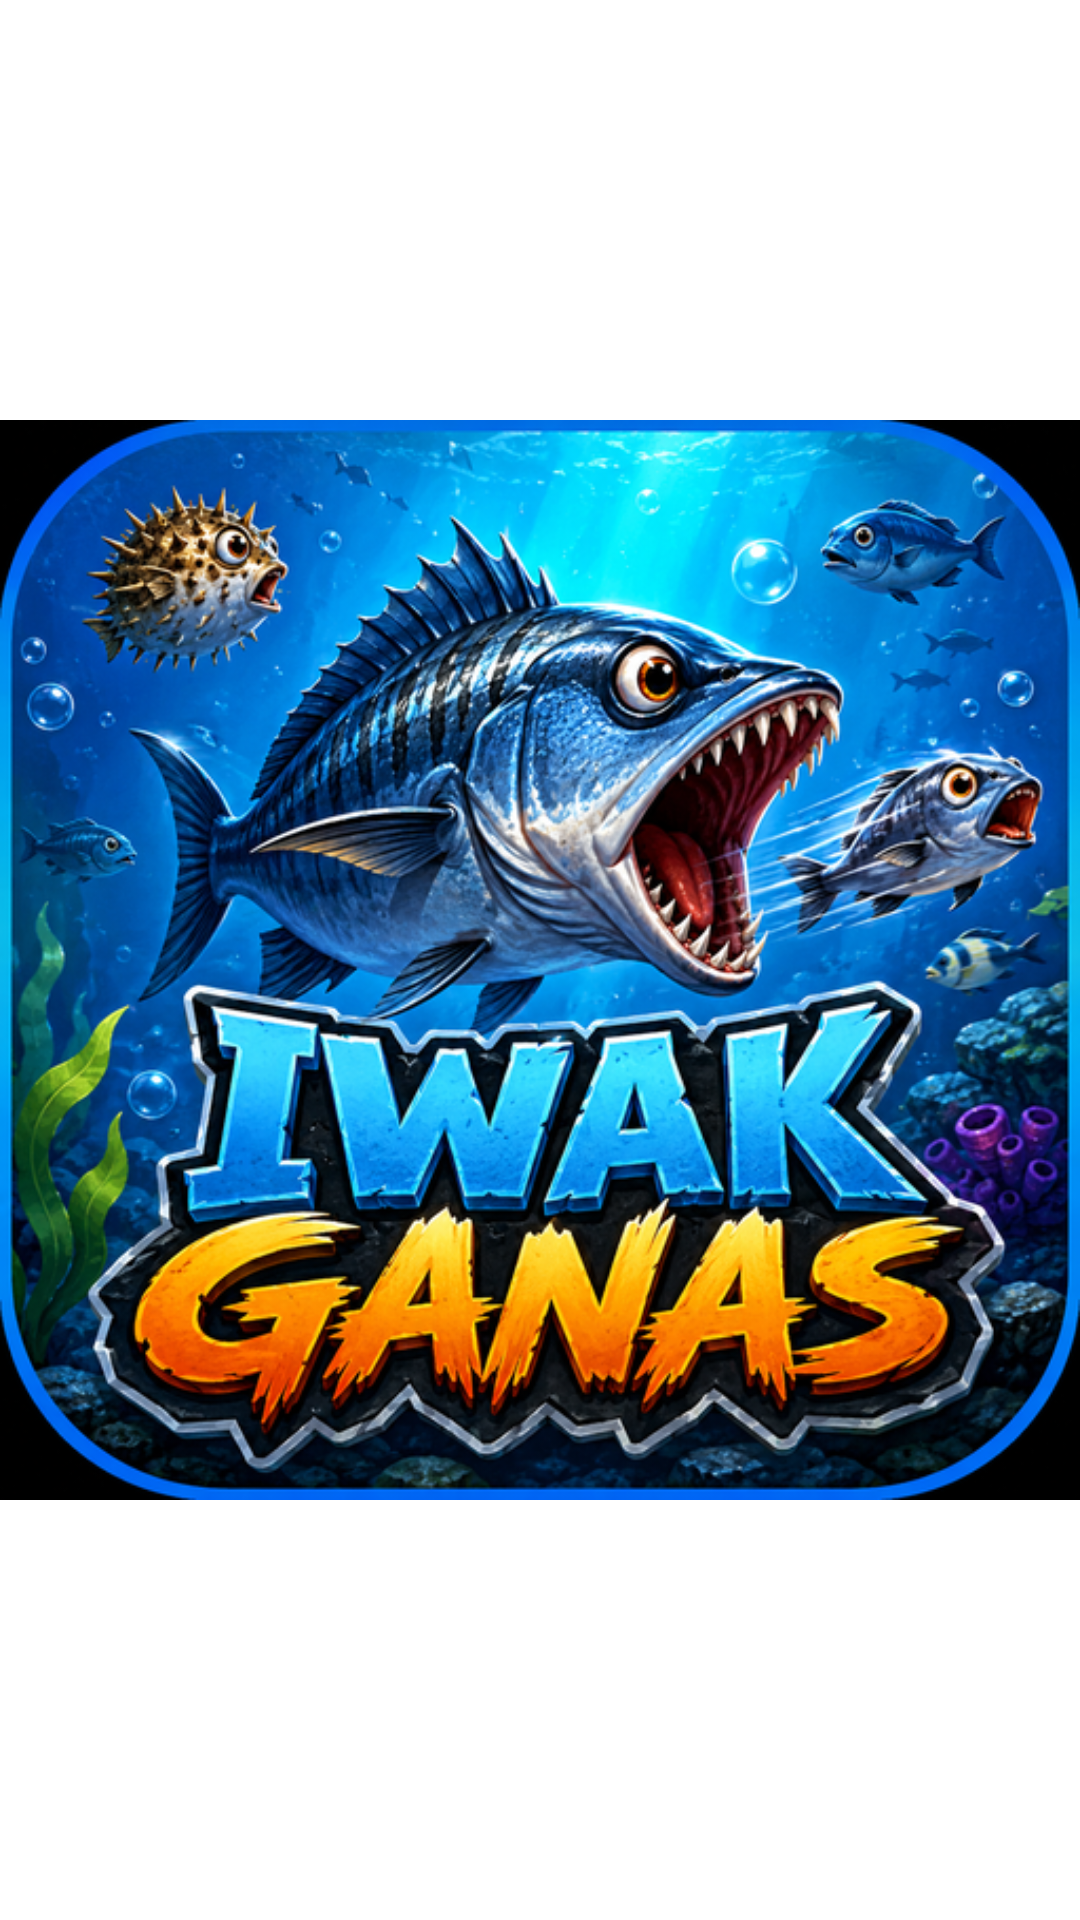

Reconstruct the res/layout file that produces this screen, plus the resources it refers to.
<!-- AndroidManifest.xml: activity theme Theme.IwakGanas.Splash -->
<!-- res/layout/activity_splash.xml -->
<?xml version="1.0" encoding="utf-8"?>
<RelativeLayout
    xmlns:android="http://schemas.android.com/apk/res/android"
    android:layout_width="match_parent"
    android:layout_height="match_parent"
    android:background="@color/splash_bg">

    <ImageView
        android:id="@+id/splash_logo"
        android:layout_width="wrap_content"
        android:layout_height="wrap_content"
        android:layout_centerInParent="true"
        android:src="@drawable/splash_logo"
        android:adjustViewBounds="true"
        android:scaleType="fitCenter"
        android:maxWidth="480dp"
        android:maxHeight="480dp"
        android:contentDescription="Iwak Ganas Logo" />

</RelativeLayout>
<!-- resources referenced by this layout -->
<resources>
  <!-- drawable splash_logo: png bitmap (drawable, 562801 bytes) -->
  <style name="Theme.IwakGanas.Splash" parent="Theme.MaterialComponents.NoActionBar">
          <item name="android:windowFullscreen">true</item>
          <item name="android:windowNoTitle">true</item>
          <item name="android:windowBackground">@color/splash_bg</item>
          <item name="android:statusBarColor">@color/splash_bg</item>
          <item name="android:navigationBarColor">@color/splash_bg</item>
      </style>
</resources>
